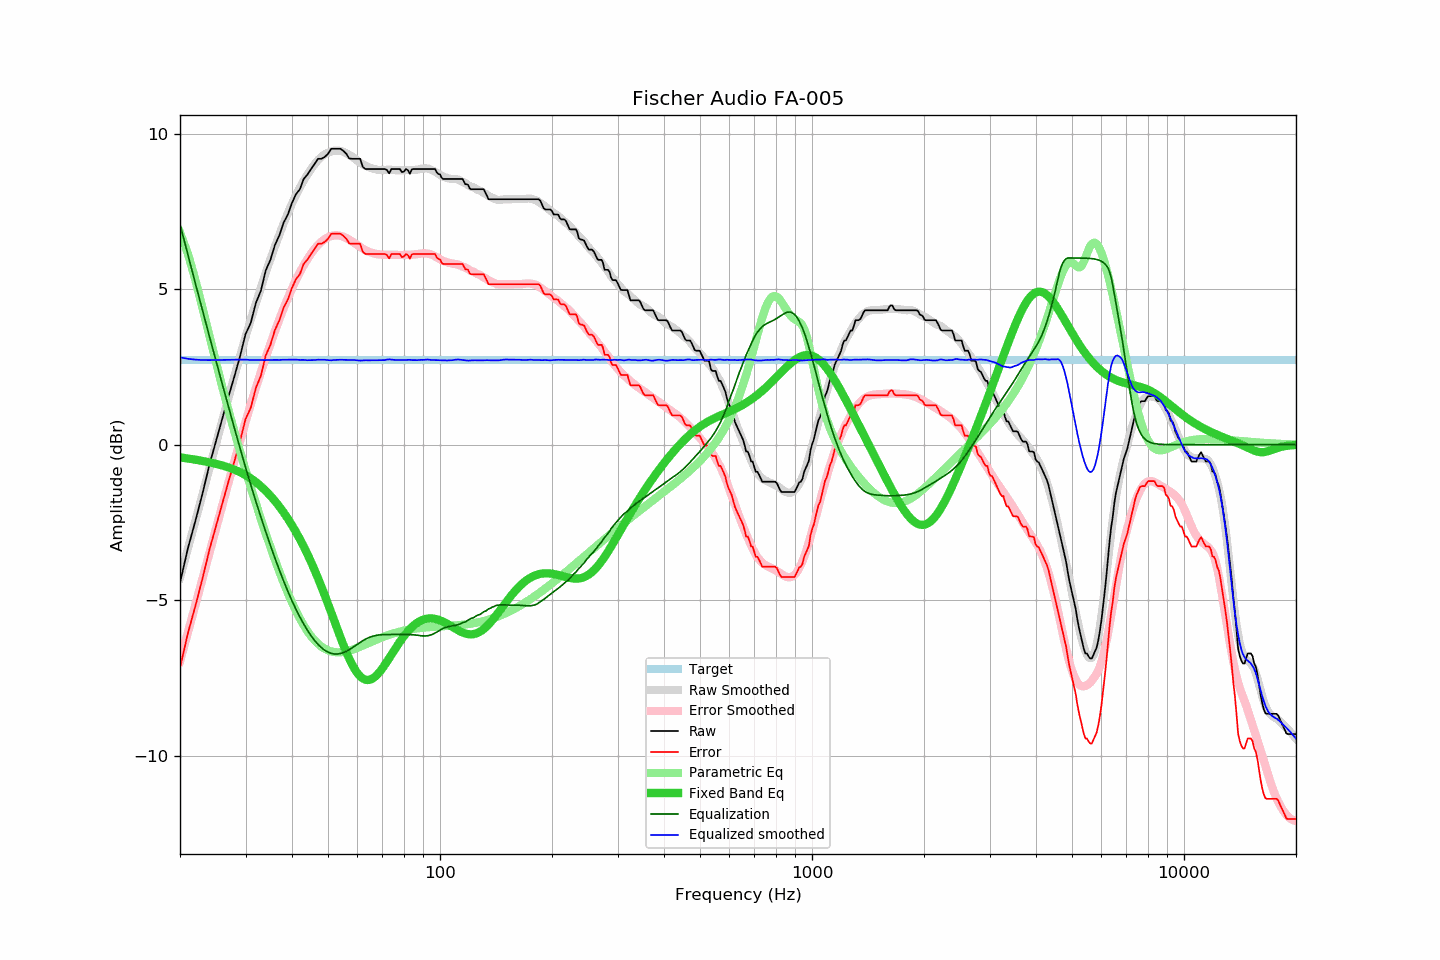

The file beside this chart, header and first rows:
frequency, raw, error, smoothed, error_smoothed, equalization, parametric_eq, equalized_raw, equalized_smoothed, target
20, -4.44, -7.17, -4.28, -6.97, 7.08, -0.41, 2.64, 2.81, 2.73
21, -3.33, -6.06, -3.35, -6.04, 6.10, -0.44, 2.77, 2.76, 2.73
22, -2.45, -5.18, -2.45, -5.15, 5.18, -0.48, 2.73, 2.73, 2.73
23, -1.56, -4.29, -1.59, -4.29, 4.31, -0.52, 2.74, 2.72, 2.73
24, -0.64, -3.37, -0.76, -3.47, 3.48, -0.57, 2.83, 2.72, 2.73
25, 0.12, -2.61, 0.03, -2.69, 2.69, -0.62, 2.81, 2.72, 2.73
26, 0.84, -1.89, 0.79, -1.93, 1.93, -0.67, 2.77, 2.72, 2.73
27, 1.55, -1.18, 1.51, -1.22, 1.22, -0.73, 2.77, 2.73, 2.73
28, 2.19, -0.54, 2.20, -0.53, 0.53, -0.80, 2.72, 2.73, 2.73
29, 2.84, 0.11, 2.85, 0.11, -0.11, -0.88, 2.73, 2.73, 2.73
30, 3.55, 0.82, 3.46, 0.73, -0.73, -0.98, 2.82, 2.73, 2.73
31, 3.92, 1.19, 4.02, 1.30, -1.30, -1.08, 2.62, 2.72, 2.73
32, 4.56, 1.83, 4.55, 1.83, -1.83, -1.20, 2.73, 2.72, 2.73
33, 4.95, 2.22, 5.05, 2.33, -2.33, -1.34, 2.62, 2.72, 2.73
34, 5.60, 2.87, 5.52, 2.80, -2.80, -1.48, 2.80, 2.72, 2.73
35, 5.94, 3.21, 5.96, 3.24, -3.24, -1.64, 2.70, 2.72, 2.73
36, 6.42, 3.69, 6.37, 3.65, -3.65, -1.81, 2.77, 2.73, 2.73
37, 6.73, 4.00, 6.76, 4.03, -4.03, -1.99, 2.70, 2.72, 2.73
38, 7.14, 4.41, 7.12, 4.39, -4.39, -2.18, 2.75, 2.73, 2.73
39, 7.40, 4.67, 7.45, 4.72, -4.72, -2.38, 2.68, 2.73, 2.73
40, 7.77, 5.04, 7.75, 5.02, -5.02, -2.59, 2.75, 2.73, 2.73
41, 8.05, 5.32, 8.02, 5.29, -5.29, -2.81, 2.76, 2.73, 2.73
42, 8.21, 5.48, 8.26, 5.54, -5.54, -3.03, 2.67, 2.72, 2.73
43, 8.54, 5.81, 8.49, 5.76, -5.76, -3.27, 2.78, 2.72, 2.73
44, 8.68, 5.95, 8.67, 5.96, -5.96, -3.51, 2.72, 2.71, 2.73
45, 8.86, 6.13, 8.86, 6.14, -6.14, -3.77, 2.72, 2.72, 2.73
46, 9.02, 6.29, 9.01, 6.29, -6.29, -4.03, 2.73, 2.72, 2.73
47, 9.19, 6.46, 9.15, 6.42, -6.42, -4.29, 2.77, 2.73, 2.73
48, 9.19, 6.46, 9.25, 6.52, -6.52, -4.56, 2.66, 2.73, 2.73
49, 9.25, 6.52, 9.34, 6.61, -6.61, -4.84, 2.64, 2.73, 2.73
50, 9.35, 6.62, 9.39, 6.67, -6.67, -5.12, 2.68, 2.72, 2.73
51, 9.51, 6.78, 9.42, 6.71, -6.71, -5.39, 2.80, 2.71, 2.73
52, 9.51, 6.78, 9.45, 6.73, -6.73, -5.67, 2.78, 2.72, 2.73
53, 9.51, 6.78, 9.45, 6.73, -6.73, -5.94, 2.78, 2.72, 2.73
54, 9.51, 6.78, 9.44, 6.71, -6.71, -6.19, 2.80, 2.73, 2.73
55, 9.44, 6.71, 9.41, 6.68, -6.68, -6.44, 2.76, 2.73, 2.73
56, 9.35, 6.62, 9.37, 6.64, -6.64, -6.67, 2.71, 2.72, 2.73
57, 9.20, 6.47, 9.31, 6.59, -6.59, -6.88, 2.61, 2.72, 2.73
58, 9.19, 6.46, 9.26, 6.53, -6.53, -7.06, 2.66, 2.72, 2.73
59, 9.19, 6.46, 9.19, 6.47, -6.47, -7.22, 2.72, 2.72, 2.73
60, 9.19, 6.46, 9.12, 6.41, -6.41, -7.35, 2.78, 2.71, 2.73
61, 9.19, 6.46, 9.06, 6.35, -6.35, -7.45, 2.83, 2.70, 2.73
62, 8.93, 6.20, 9.01, 6.30, -6.30, -7.52, 2.63, 2.71, 2.73
63, 8.86, 6.13, 8.97, 6.25, -6.25, -7.55, 2.61, 2.71, 2.73
64, 8.86, 6.13, 8.92, 6.21, -6.21, -7.56, 2.65, 2.71, 2.73
65, 8.86, 6.13, 8.89, 6.18, -6.18, -7.55, 2.68, 2.71, 2.73
66, 8.86, 6.13, 8.87, 6.16, -6.16, -7.51, 2.70, 2.72, 2.73
67, 8.86, 6.13, 8.85, 6.14, -6.14, -7.45, 2.72, 2.72, 2.73
68, 8.86, 6.13, 8.83, 6.12, -6.12, -7.38, 2.74, 2.71, 2.73
69, 8.86, 6.13, 8.83, 6.11, -6.11, -7.29, 2.75, 2.71, 2.73
70, 8.86, 6.13, 8.82, 6.11, -6.11, -7.19, 2.75, 2.72, 2.73
71, 8.86, 6.13, 8.82, 6.10, -6.10, -7.08, 2.75, 2.72, 2.73
72, 8.83, 6.10, 8.84, 6.10, -6.10, -6.97, 2.73, 2.73, 2.73
73, 8.72, 5.99, 8.84, 6.10, -6.10, -6.86, 2.62, 2.74, 2.73
74, 8.86, 6.13, 8.83, 6.10, -6.10, -6.75, 2.76, 2.73, 2.73
75, 8.86, 6.13, 8.83, 6.10, -6.10, -6.64, 2.76, 2.73, 2.73
76, 8.86, 6.13, 8.82, 6.10, -6.10, -6.53, 2.76, 2.72, 2.73
77, 8.86, 6.13, 8.82, 6.10, -6.10, -6.43, 2.76, 2.72, 2.73
78, 8.86, 6.13, 8.82, 6.09, -6.09, -6.33, 2.76, 2.72, 2.73
79, 8.76, 6.03, 8.82, 6.10, -6.10, -6.24, 2.66, 2.72, 2.73
... 553 more rows
